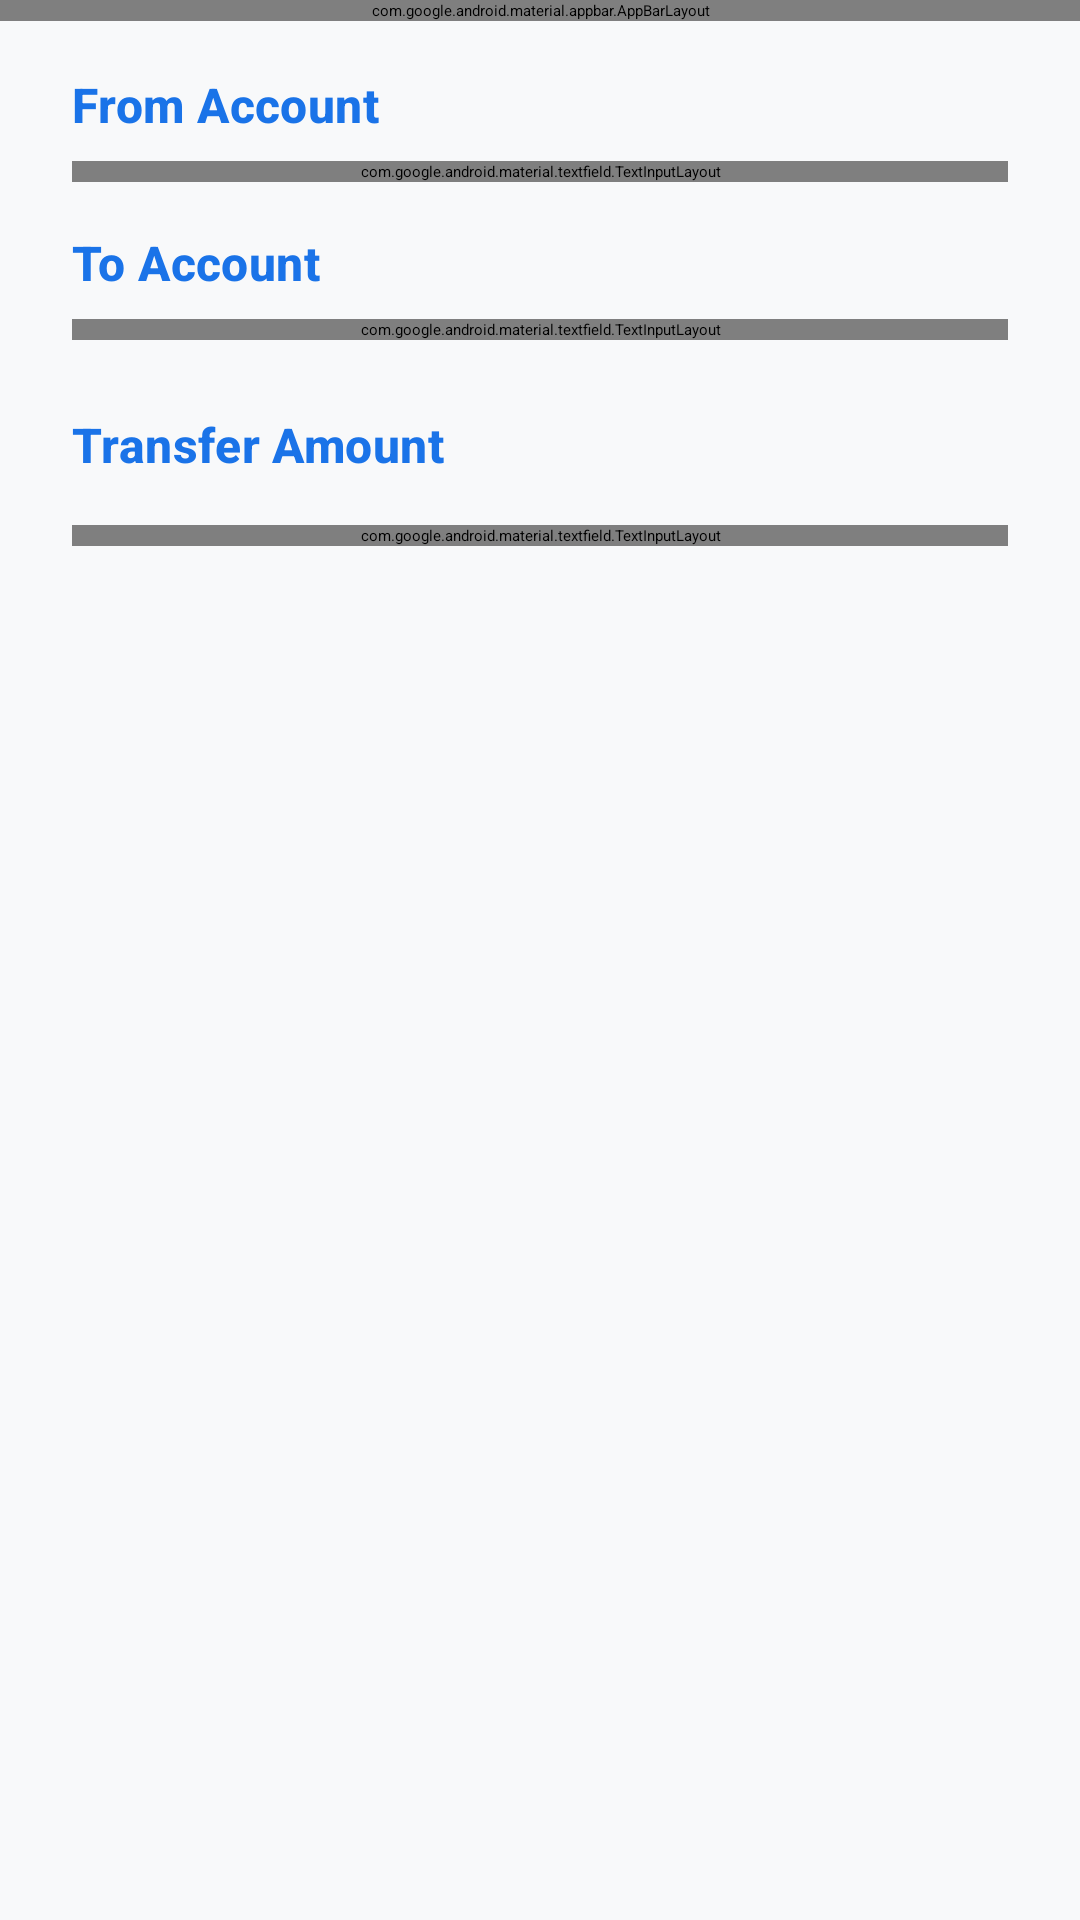

The Android layout XML behind this screen, and the referenced resources:
<!-- AndroidManifest.xml: application theme Theme.App.Starting -->
<!-- res/layout/fragment_transfer.xml -->
<?xml version="1.0" encoding="utf-8"?>
<androidx.coordinatorlayout.widget.CoordinatorLayout xmlns:android="http://schemas.android.com/apk/res/android"
    xmlns:app="http://schemas.android.com/apk/res-auto"
    android:layout_width="match_parent"
    android:layout_height="match_parent"
    android:background="@color/background">

    <com.google.android.material.appbar.AppBarLayout
        android:layout_width="match_parent"
        android:layout_height="wrap_content">
        <com.google.android.material.appbar.MaterialToolbar
            android:id="@+id/toolbar"
            android:layout_width="match_parent"
            android:layout_height="?attr/actionBarSize"
            app:navigationIcon="@android:drawable/ic_menu_revert"
            app:navigationContentDescription="@string/navigation_back"
            app:title="@string/transfer_money"
            app:titleTextColor="@color/primary" />
    </com.google.android.material.appbar.AppBarLayout>

    <androidx.core.widget.NestedScrollView
        android:layout_width="match_parent"
        android:layout_height="match_parent"
        app:layout_behavior="@string/appbar_scrolling_view_behavior">

        <LinearLayout
            android:layout_width="match_parent"
            android:layout_height="wrap_content"
            android:orientation="vertical"
            android:padding="24dp">

            <TextView
                android:id="@+id/labelFromAccount"
                android:layout_width="wrap_content"
                android:layout_height="wrap_content"
                android:text="@string/from_account"
                android:textAppearance="@style/TextAppearance.Material3.TitleMedium"
                android:textStyle="bold"
                android:textColor="@color/primary"
                android:layout_marginBottom="8dp"/>

            <com.google.android.material.textfield.TextInputLayout
                style="@style/Widget.Material3.TextInputLayout.OutlinedBox.ExposedDropdownMenu"
                android:layout_width="match_parent"
                android:layout_height="wrap_content"
                android:layout_marginBottom="16dp"
                android:hint="@string/from_account"
                app:hintEnabled="false"
                app:hintTextColor="@color/black"
                android:textColorHint="@color/black">
                <AutoCompleteTextView
                    android:id="@+id/fromAccountDropdown"
                    android:layout_width="match_parent"
                    android:layout_height="wrap_content"
                    android:inputType="none"
                    android:text="@string/cheque_account"
                    android:textColor="@color/black"
                    android:labelFor="@id/labelFromAccount" />
            </com.google.android.material.textfield.TextInputLayout>

            <TextView
                android:id="@+id/labelToAccount"
                android:layout_width="wrap_content"
                android:layout_height="wrap_content"
                android:text="@string/to_account"
                android:textAppearance="@style/TextAppearance.Material3.TitleMedium"
                android:textStyle="bold"
                android:textColor="@color/primary"
                android:layout_marginBottom="8dp"/>

            <com.google.android.material.textfield.TextInputLayout
                style="@style/Widget.Material3.TextInputLayout.OutlinedBox.ExposedDropdownMenu"
                android:layout_width="match_parent"
                android:layout_height="wrap_content"
                android:layout_marginBottom="24dp"
                android:hint="@string/to_account"
                app:hintEnabled="false"
                app:hintTextColor="@color/black"
                android:textColorHint="@color/black">
                <AutoCompleteTextView
                    android:id="@+id/toAccountDropdown"
                    android:layout_width="match_parent"
                    android:layout_height="wrap_content"
                    android:inputType="none"
                    android:text="@string/smart_saver"
                    android:textColor="@color/black"
                    android:labelFor="@id/labelToAccount" />
            </com.google.android.material.textfield.TextInputLayout>

            <TextView
                android:id="@+id/labelTransferAmount"
                android:layout_width="wrap_content"
                android:layout_height="wrap_content"
                android:text="@string/transfer_amount"
                android:textAppearance="@style/TextAppearance.Material3.TitleMedium"
                android:textStyle="bold"
                android:textColor="@color/primary"
                android:layout_marginBottom="16dp"/>

            <com.google.android.material.textfield.TextInputLayout
                style="@style/Widget.Material3.TextInputLayout.OutlinedBox"
                android:layout_width="match_parent"
                android:layout_height="wrap_content"
                android:hint="@string/amount_r"
                app:prefixText="R "
                app:prefixTextColor="@color/black"
                android:layout_marginBottom="32dp"
                app:hintTextColor="@color/black"
                android:textColorHint="@color/black">
                <com.google.android.material.textfield.TextInputEditText
                    android:id="@+id/transferAmount"
                    android:layout_width="match_parent"
                    android:layout_height="wrap_content"
                    android:inputType="numberDecimal"
                    android:textStyle="bold"
                    android:textColor="@color/black"
                    android:labelFor="@id/labelTransferAmount" />
            </com.google.android.material.textfield.TextInputLayout>

            <Button
                android:id="@+id/confirmTransferButton"
                android:layout_width="match_parent"
                android:layout_height="wrap_content"
                android:padding="16dp"
                android:text="@string/confirm_transfer"
                android:textAppearance="@style/TextAppearance.Material3.TitleMedium" />

        </LinearLayout>
    </androidx.core.widget.NestedScrollView>

</androidx.coordinatorlayout.widget.CoordinatorLayout>
<!-- resources referenced by this layout -->
<resources>
  <color name="background">#F8F9FA</color>
  <color name="black">#FF000000</color>
  <color name="primary">#1A73E8</color>
  <string name="amount_r">Amount (R)</string>
  <string name="cheque_account">Cheque Account</string>
  <string name="confirm_transfer">Confirm Transfer</string>
  <string name="from_account">From Account</string>
  <string name="navigation_back">Navigate back</string>
  <string name="smart_saver">Smart Saver</string>
  <string name="to_account">To Account</string>
  <string name="transfer_amount">Transfer Amount</string>
  <string name="transfer_money">Transfer Money</string>
  <style name="Theme.App.Starting" parent="Theme.SplashScreen">
          <item name="windowSplashScreenAnimatedIcon">@drawable/app_logo_img</item>
          <item name="windowSplashScreenBackground">@color/white</item>
          <item name="postSplashScreenTheme">@style/Theme.SmartMoneyEveryDaySA_1</item>
      </style>
  <!-- drawable app_logo_img: jpg bitmap (drawable, 74563 bytes) -->
  <color name="white">#FFFFFFFF</color>
  <style name="Theme.SmartMoneyEveryDaySA_1" parent="Base.Theme.SmartMoneyEveryDaySA_1" />
  <style name="Base.Theme.SmartMoneyEveryDaySA_1" parent="Theme.Material3.DayNight.NoActionBar">
          <item name="colorPrimary">@color/primary</item>
          <item name="colorOnPrimary">@color/white</item>
          <item name="colorPrimaryContainer">@color/primaryContainer</item>
          <item name="colorSecondary">@color/secondary</item>
          <item name="colorSecondaryContainer">@color/secondaryContainer</item>
          <item name="colorTertiary">@color/tertiary</item>
          <item name="android:windowBackground">@color/background</item>
          <item name="android:statusBarColor">@color/primary</item>
      </style>
  <color name="primaryContainer">#E8F0FE</color>
  <color name="secondary">#34A853</color>
  <color name="secondaryContainer">#E6F4EA</color>
  <color name="tertiary">#FB8C00</color>
</resources>
